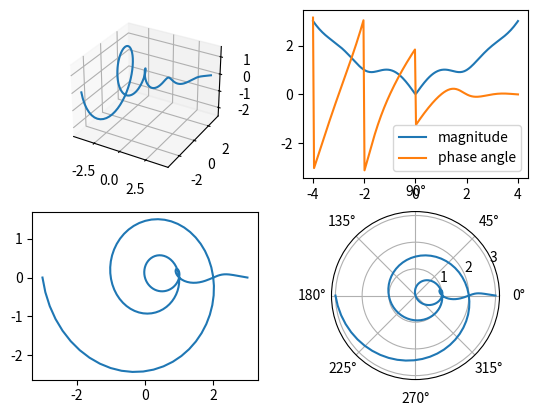

This chart was generated by the following Python code:
import numpy as np
import scipy.constants as const
import matplotlib.pyplot as plt

from mpl_toolkits.mplot3d import Axes3D

fig = plt.figure()
ax1 = fig.add_subplot(221, projection='3d')
ax2 = fig.add_subplot(223)
ax3 = fig.add_subplot(222)
ax4 = fig.add_subplot(224, projection='polar')


def Binet(n):
    return ((const.golden ** n) - ((-1 / const.golden) ** n)) / np.sqrt(5)

vec_Binet = np.vectorize(Binet, otypes=[complex])

domain = np.linspace(-4, 4, 200)

Fibonacci = vec_Binet(domain)
real = Fibonacci.real
imag = Fibonacci.imag
magnitude = abs(Fibonacci)
phase_ang = np.angle(Fibonacci)

ax1.plot(domain, real, imag)

ax2.plot(real, imag)

ax3.plot(domain, magnitude, label='magnitude')
ax3.plot(domain, phase_ang, label='phase angle')
ax3.legend()

ax4.plot(phase_ang, magnitude)

plt.show()